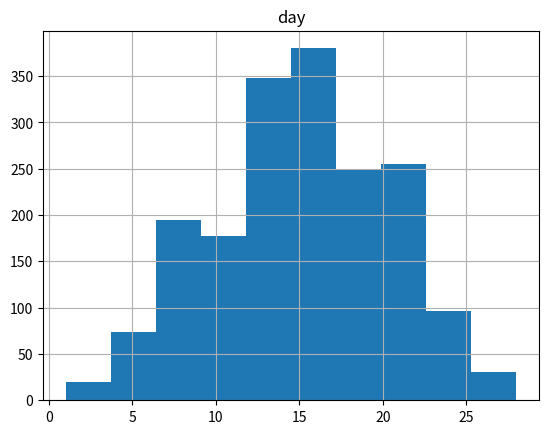

Generate this figure with matplotlib:
import random
import pandas as pd
import matplotlib.pyplot as plt

def bus_wait_time():
    return random.randint(0, 10)
def train_wait_time():
    return random.randint(0, 5)
def total_delay():
    return (
        bus_wait_time()
        + train_wait_time()
        + train_wait_time()
        + bus_wait_time()
    )

days = []
for i in range(365 * 5):
        delay = total_delay()
        days.append(delay) 

df_days = pd.DataFrame(days, columns=['day'])

df_days.hist(bins=10)
plt.show()